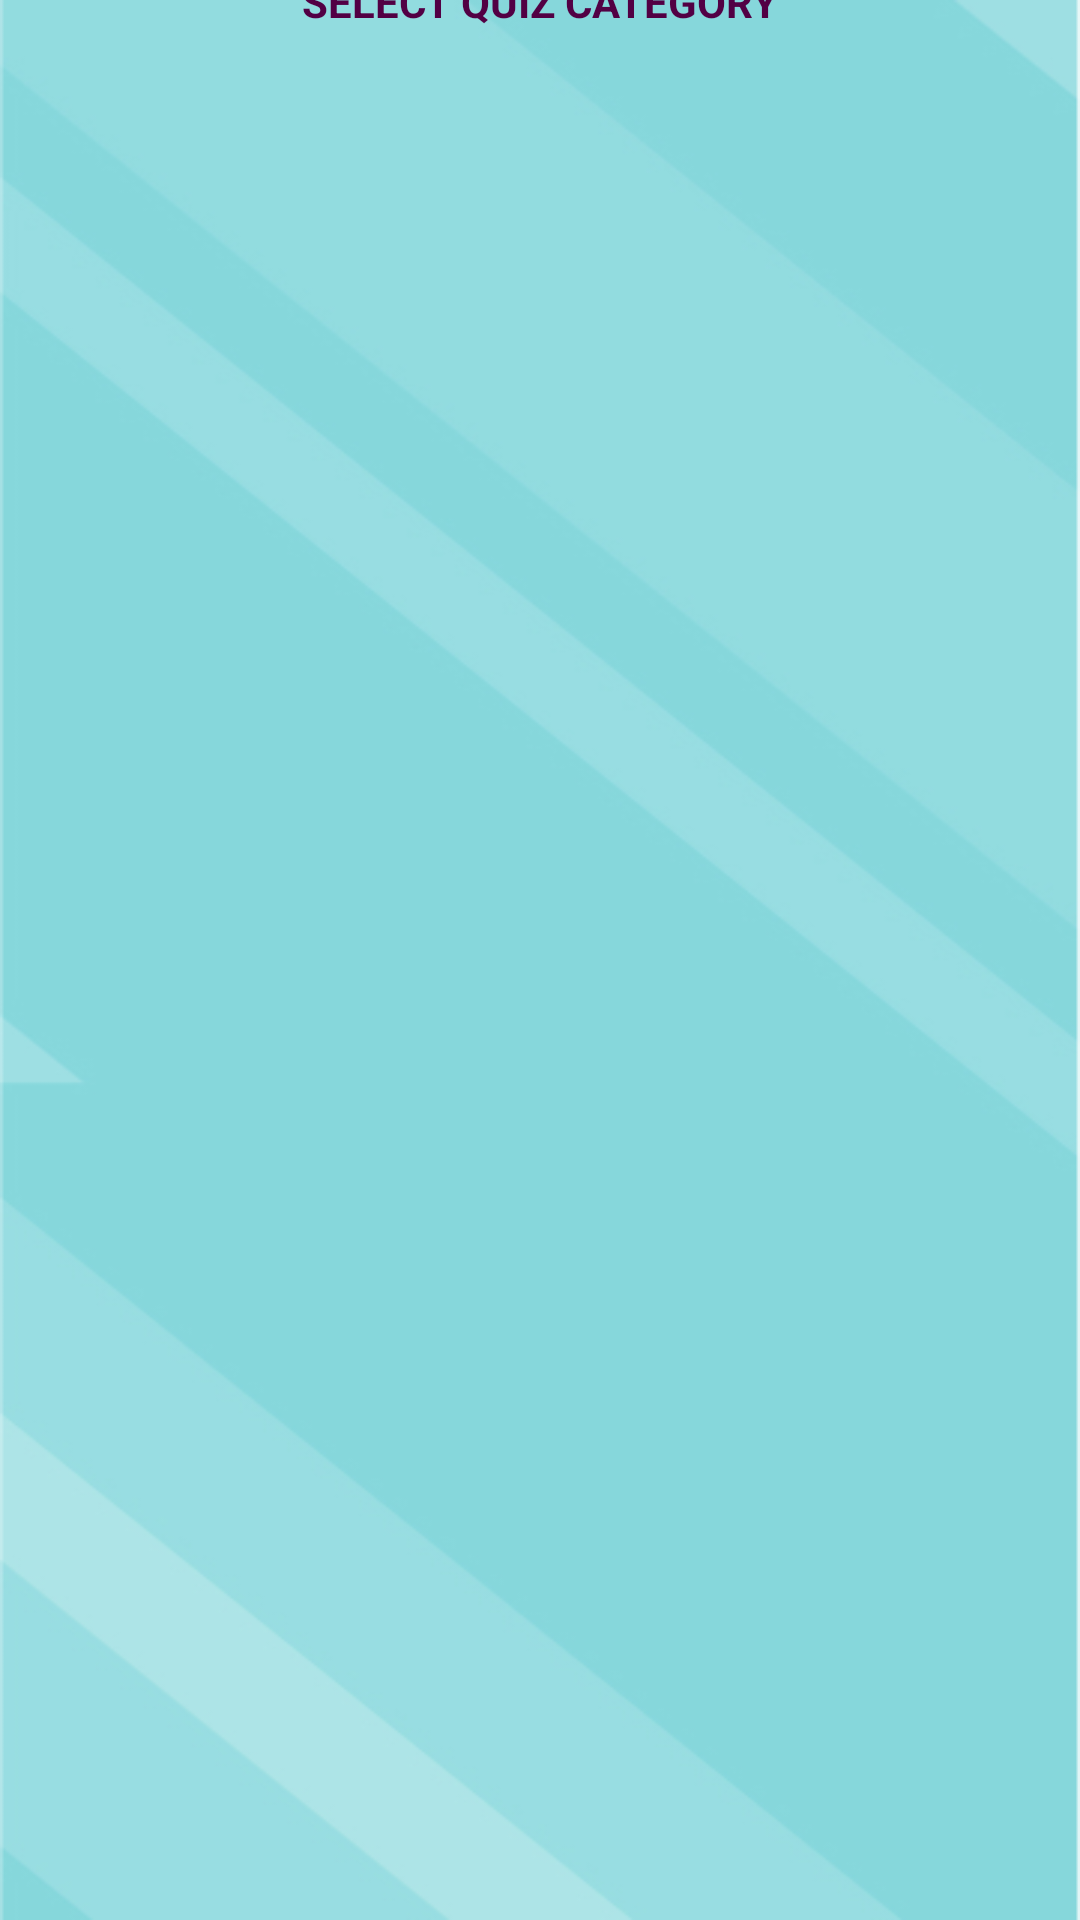

Produce the Android XML layout that renders to this screen, including the resource entries it uses.
<!-- AndroidManifest.xml: application theme AppTheme -->
<!-- res/layout/fragment_choose_category.xml -->
<?xml version="1.0" encoding="utf-8"?>
<androidx.constraintlayout.widget.ConstraintLayout xmlns:android="http://schemas.android.com/apk/res/android"
    xmlns:app="http://schemas.android.com/apk/res-auto"
    xmlns:tools="http://schemas.android.com/tools"
    android:layout_width="match_parent"
    android:layout_height="match_parent">

    <View
        android:id="@+id/toolbar"
        android:layout_width="0dp"
        android:layout_height="@dimen/toolbarSize"
        android:background="@color/toolbarBackground"
        app:layout_constraintEnd_toEndOf="parent"
        app:layout_constraintStart_toStartOf="parent"
        app:layout_constraintTop_toTopOf="parent" />

    <TextView
        style="@style/Text.Bold"
        android:layout_width="wrap_content"
        android:layout_height="wrap_content"
        android:text="@string/choose_category"
        app:layout_constraintBottom_toBottomOf="@+id/toolbar"
        app:layout_constraintEnd_toEndOf="@+id/toolbar"
        app:layout_constraintStart_toStartOf="@+id/toolbar"
        app:layout_constraintTop_toTopOf="@+id/toolbar" />

    <androidx.recyclerview.widget.RecyclerView
        android:id="@+id/chooseCategoryRecyclerView"
        android:layout_width="0dp"
        android:layout_height="0dp"
        app:layoutManager="androidx.recyclerview.widget.GridLayoutManager"
        app:layout_constraintBottom_toBottomOf="parent"
        app:layout_constraintEnd_toEndOf="parent"
        app:layout_constraintStart_toStartOf="parent"
        app:layout_constraintTop_toBottomOf="@+id/toolbar"
        app:spanCount="2"
        tools:itemCount="10"
        tools:listitem="@layout/item_category" />
</androidx.constraintlayout.widget.ConstraintLayout>
<!-- res/layout/item_category.xml (included above) -->
<?xml version="1.0" encoding="utf-8"?>
<androidx.constraintlayout.widget.ConstraintLayout xmlns:android="http://schemas.android.com/apk/res/android"
    xmlns:app="http://schemas.android.com/apk/res-auto"
    xmlns:tools="http://schemas.android.com/tools"
    android:layout_width="match_parent"
    android:layout_height="wrap_content"
    android:padding="8dp">

    <com.google.android.material.imageview.ShapeableImageView
        android:id="@+id/categoryImage"
        android:layout_width="0dp"
        android:layout_height="0dp"
        app:layout_constraintDimensionRatio="1:1"
        app:layout_constraintEnd_toEndOf="parent"
        app:layout_constraintStart_toStartOf="parent"
        app:layout_constraintTop_toTopOf="parent"
        app:shapeAppearanceOverlay="@style/roundedImageViewRounded" />

    <TextView
        android:id="@+id/categoryName"
        style="@style/Text.Middle.Bold"
        android:layout_width="0dp"
        android:layout_height="wrap_content"
        android:background="@drawable/white_bottom_round"
        android:gravity="center"
        android:paddingTop="@dimen/normal_margin"
        android:paddingBottom="@dimen/normal_margin"
        app:layout_constraintEnd_toEndOf="@+id/categoryImage"
        app:layout_constraintStart_toStartOf="@+id/categoryImage"
        app:layout_constraintTop_toBottomOf="@+id/categoryImage"
        tools:text="MARVEL" />
</androidx.constraintlayout.widget.ConstraintLayout>
<!-- resources referenced by this layout -->
<resources>
  <color name="toolbarBackground">#FFFFFF</color>
  <dimen name="normal_margin">16dp</dimen>
  <!-- drawable white_bottom_round (drawable) -->
  <?xml version="1.0" encoding="utf-8"?>
  <shape xmlns:android="http://schemas.android.com/apk/res/android"
      android:shape="rectangle">
      <solid android:color="@color/white" />
      <corners
          android:bottomLeftRadius="@dimen/category_radius"
          android:bottomRightRadius="@dimen/category_radius" />
  
  </shape>
  <string name="choose_category">SELECT QUIZ CATEGORY</string>
  <style name="Text.Bold">
          <item name="android:textStyle">bold</item>
      </style>
  <style name="Text.Middle.Bold">
          <item name="android:textStyle">bold</item>
      </style>
  <style name="roundedImageViewRounded">
          <item name="cornerFamily">rounded</item>
          <item name="cornerSize">50%</item>
      </style>
  <style name="AppTheme" parent="BaseAppTheme">
          
          <item name="android:navigationBarColor">@color/black</item>
          <item name="android:statusBarColor">@color/black</item>
      </style>
  <color name="white">#FFFFFFFF</color>
  <style name="BaseAppTheme" parent="Theme.MaterialComponents.DayNight.NoActionBar">
          <item name="android:windowBackground">@drawable/background</item>
          <item name="colorPrimary">@color/product_light_theme_text_link</item>
          <item name="colorPrimaryDark">@color/brand_lead_colors_purple</item>
          <item name="colorAccent">@color/brand_lead_colors_yellow</item>
          <item name="colorControlNormal">@color/product_black</item>
          <item name="android:editTextColor">@color/black</item>
          <item name="android:textColor">@color/black</item>
          <item name="android:textColorSecondary">@color/product_black</item>
  
  
      </style>
  <color name="black">#FF000000</color>
  <!-- drawable background: jpg bitmap (drawable, 36067 bytes) -->
  <color name="product_light_theme_text_link">#9b004e</color>
  <color name="brand_lead_colors_purple">#520044</color>
  <color name="brand_lead_colors_yellow">#ffc500</color>
  <color name="product_black">#0e191a</color>
</resources>
